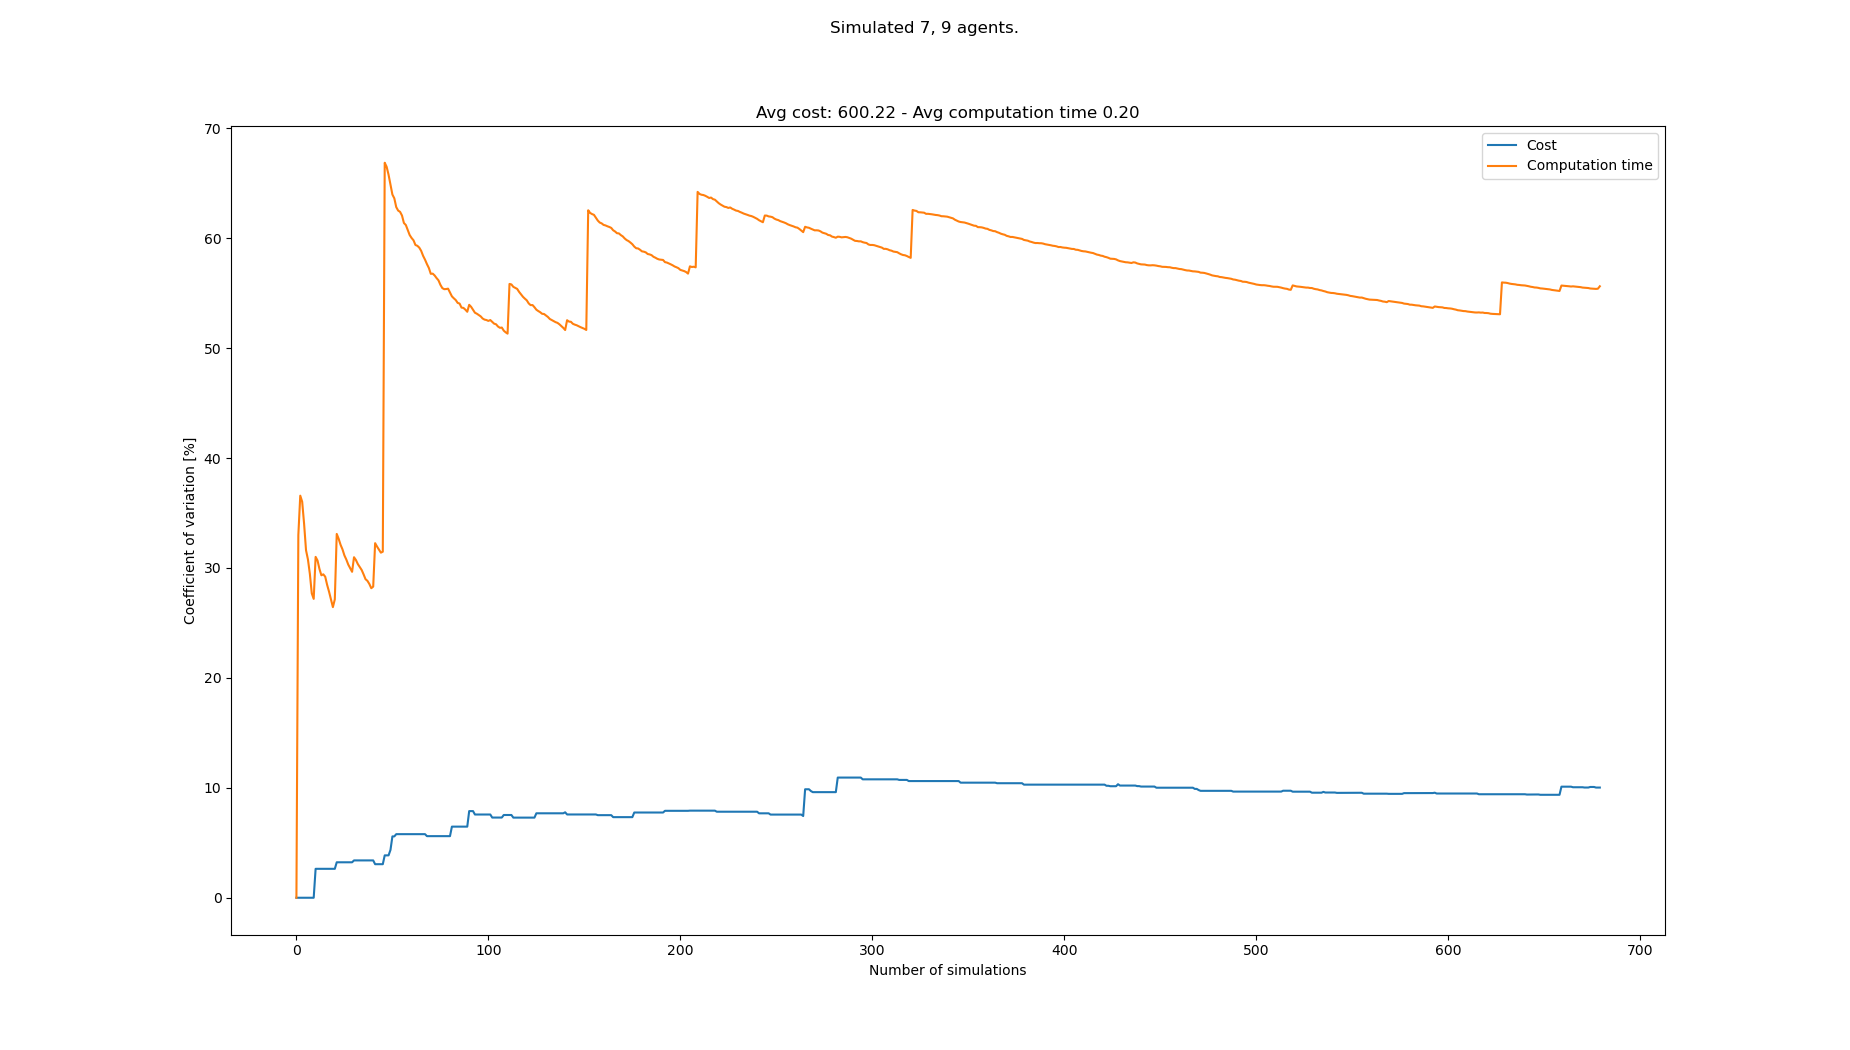

Values plotted in this chart, from the file beside it:
starts, goals, Cost, Cost_var, Cost_mean, Cost_std, Computation time, Computation time_var, Computation time_mean, Computation time_std
[(4, 0), (1, 0), (2, 0), (6, 0), (0, 0),…, [(6, 21), (0, 21), (2, 21), (1, 21), (4,…, 592, 0.0, 592.0, 0.0, 0.3267, 0.0, 0.3267, 0.0
[(6, 0), (8, 0), (3, 0), (1, 0), (5, 0),…, [(8, 21), (1, 21), (4, 21), (7, 21), (2,…, , 0.0, 592.0, 0.0, 0.1646, 32.99, 0.2457, 0.08104
[(5, 0), (8, 0), (4, 0), (6, 0), (2, 0),…, [(5, 21), (1, 21), (4, 21), (3, 21), (2,…, , 0.0, 592.0, 0.0, 0.1549, 36.58, 0.2154, 0.07879
[(7, 0), (5, 0), (6, 0), (3, 0), (8, 0),…, [(8, 21), (2, 21), (3, 21), (6, 21), (0,…, , 0.0, 592.0, 0.0, 0.1588, 36.02, 0.2013, 0.0725
[(4, 0), (5, 0), (0, 0), (6, 0), (2, 0),…, [(2, 21), (0, 21), (5, 21), (1, 21), (6,…, , 0.0, 592.0, 0.0, 0.168, 34.02, 0.1946, 0.0662
[(0, 0), (7, 0), (1, 0), (6, 0), (8, 0),…, [(8, 21), (2, 21), (6, 21), (7, 21), (3,…, , 0.0, 592.0, 0.0, 0.1791, 31.61, 0.192, 0.06071
[(6, 0), (0, 0), (2, 0), (5, 0), (3, 0),…, [(4, 21), (8, 21), (2, 21), (5, 21), (1,…, , 0.0, 592.0, 0.0, 0.1568, 30.77, 0.187, 0.05754
[(3, 0), (8, 0), (2, 0), (0, 0), (1, 0),…, [(4, 21), (1, 21), (0, 21), (5, 21), (8,…, , 0.0, 592.0, 0.0, 0.1654, 29.46, 0.1843, 0.0543
[(0, 0), (8, 0), (7, 0), (4, 0), (6, 0),…, [(0, 21), (6, 21), (7, 21), (3, 21), (1,…, , 0.0, 592.0, 0.0, 0.2094, 27.69, 0.1871, 0.0518
[(8, 0), (3, 0), (7, 0), (1, 0), (4, 0),…, [(8, 21), (4, 21), (0, 21), (2, 21), (1,…, , 0.0, 592.0, 0.0, 0.156, 27.19, 0.184, 0.05002
[(7, 0), (4, 0), (2, 0), (6, 0), (0, 0),…, [(2, 21), (1, 21), (3, 21), (6, 21), (8,…, 624, 2.632, 608.0, 16.0, 0.3148, 31.01, 0.1959, 0.06073
[(0, 0), (3, 0), (1, 0), (6, 0), (8, 0),…, [(6, 21), (7, 21), (3, 21), (4, 21), (1,…, , 2.632, 608.0, 16.0, 0.1576, 30.67, 0.1927, 0.0591
[(6, 0), (0, 0), (8, 0), (5, 0), (4, 0),…, [(3, 21), (6, 21), (0, 21), (8, 21), (2,…, , 2.632, 608.0, 16.0, 0.17, 29.91, 0.1909, 0.0571
[(3, 0), (6, 0), (4, 0), (1, 0), (7, 0),…, [(8, 21), (3, 21), (5, 21), (2, 21), (4,…, , 2.632, 608.0, 16.0, 0.1644, 29.33, 0.189, 0.05545
[(6, 0), (7, 0), (8, 0), (1, 0), (3, 0),…, [(1, 21), (3, 21), (0, 21), (6, 21), (4,…, , 2.632, 608.0, 16.0, 0.144, 29.42, 0.186, 0.05473
[(2, 0), (5, 0), (1, 0), (7, 0), (0, 0),…, [(4, 21), (5, 21), (6, 21), (8, 21), (2,…, , 2.632, 608.0, 16.0, 0.1506, 29.2, 0.1838, 0.05368
[(2, 0), (3, 0), (8, 0), (7, 0), (6, 0),…, [(4, 21), (1, 21), (2, 21), (3, 21), (7,…, , 2.632, 608.0, 16.0, 0.1733, 28.46, 0.1832, 0.05214
[(5, 0), (1, 0), (7, 0), (8, 0), (3, 0),…, [(7, 21), (5, 21), (4, 21), (8, 21), (3,…, , 2.632, 608.0, 16.0, 0.1689, 27.84, 0.1824, 0.05078
[(7, 0), (2, 0), (4, 0), (3, 0), (1, 0),…, [(6, 21), (7, 21), (1, 21), (3, 21), (2,…, , 2.632, 608.0, 16.0, 0.1771, 27.14, 0.1821, 0.04944
[(5, 0), (4, 0), (2, 0), (0, 0), (3, 0),…, [(4, 21), (6, 21), (8, 21), (1, 21), (5,…, , 2.632, 608.0, 16.0, 0.1851, 26.44, 0.1823, 0.04819
[(0, 0), (8, 0), (6, 0), (2, 0), (4, 0),…, [(1, 21), (0, 21), (7, 21), (3, 21), (6,…, , 2.632, 608.0, 16.0, 0.1228, 27.14, 0.1795, 0.04871
[(1, 0), (7, 0), (8, 0), (5, 0), (3, 0),…, [(1, 21), (6, 21), (5, 21), (0, 21), (8,…, 640, 3.226, 618.7, 19.96, 0.3724, 33.1, 0.1882, 0.06229
[(5, 0), (4, 0), (2, 0), (8, 0), (1, 0),…, [(7, 21), (8, 21), (1, 21), (4, 21), (5,…, , 3.226, 618.7, 19.96, 0.1642, 32.65, 0.1872, 0.06112
[(7, 0), (0, 0), (8, 0), (3, 0), (6, 0),…, [(6, 21), (5, 21), (8, 21), (1, 21), (7,…, , 3.226, 618.7, 19.96, 0.1728, 32.11, 0.1866, 0.0599
[(3, 0), (6, 0), (4, 0), (5, 0), (8, 0),…, [(0, 21), (2, 21), (4, 21), (3, 21), (7,…, , 3.226, 618.7, 19.96, 0.1647, 31.69, 0.1857, 0.05885
[(1, 0), (0, 0), (4, 0), (7, 0), (2, 0),…, [(4, 21), (0, 21), (1, 21), (6, 21), (2,…, , 3.226, 618.7, 19.96, 0.1774, 31.14, 0.1854, 0.05773
[(0, 0), (4, 0), (5, 0), (6, 0), (2, 0),…, [(2, 21), (5, 21), (7, 21), (6, 21), (1,…, , 3.226, 618.7, 19.96, 0.1644, 30.76, 0.1846, 0.05679
[(8, 0), (1, 0), (2, 0), (3, 0), (6, 0),…, [(7, 21), (1, 21), (4, 21), (2, 21), (6,…, , 3.226, 618.7, 19.96, 0.172, 30.31, 0.1842, 0.05581
[(8, 0), (1, 0), (7, 0), (5, 0), (4, 0),…, [(0, 21), (2, 21), (3, 21), (8, 21), (7,…, , 3.226, 618.7, 19.96, 0.1619, 29.99, 0.1834, 0.05499
[(8, 0), (6, 0), (2, 0), (4, 0), (0, 0),…, [(3, 21), (4, 21), (8, 21), (1, 21), (2,…, , 3.226, 618.7, 19.96, 0.164, 29.65, 0.1827, 0.05418
[(8, 0), (4, 0), (6, 0), (2, 0), (1, 0),…, [(0, 21), (7, 21), (4, 21), (8, 21), (5,…, 592, 3.396, 612.0, 20.78, 0.3105, 30.97, 0.1869, 0.05788
[(7, 0), (1, 0), (2, 0), (0, 0), (8, 0),…, [(6, 21), (8, 21), (4, 21), (7, 21), (5,…, , 3.396, 612.0, 20.78, 0.1605, 30.72, 0.186, 0.05715
[(8, 0), (7, 0), (3, 0), (2, 0), (6, 0),…, [(2, 21), (0, 21), (3, 21), (6, 21), (8,…, , 3.396, 612.0, 20.78, 0.1717, 30.35, 0.1856, 0.05633
[(2, 0), (4, 0), (1, 0), (5, 0), (8, 0),…, [(7, 21), (6, 21), (4, 21), (1, 21), (0,…, , 3.396, 612.0, 20.78, 0.2425, 30.07, 0.1873, 0.05632
[(7, 0), (5, 0), (0, 0), (4, 0), (2, 0),…, [(4, 21), (6, 21), (0, 21), (1, 21), (3,…, , 3.396, 612.0, 20.78, 0.1647, 29.81, 0.1866, 0.05564
[(2, 0), (0, 0), (4, 0), (8, 0), (1, 0),…, [(0, 21), (1, 21), (6, 21), (3, 21), (5,…, , 3.396, 612.0, 20.78, 0.1835, 29.41, 0.1865, 0.05486
[(6, 0), (1, 0), (8, 0), (0, 0), (2, 0),…, [(2, 21), (7, 21), (6, 21), (8, 21), (0,…, , 3.396, 612.0, 20.78, 0.2056, 28.98, 0.1871, 0.05421
[(8, 0), (0, 0), (7, 0), (5, 0), (3, 0),…, [(7, 21), (0, 21), (5, 21), (1, 21), (8,…, , 3.396, 612.0, 20.78, 0.1575, 28.83, 0.1863, 0.0537
[(3, 0), (4, 0), (7, 0), (1, 0), (8, 0),…, [(8, 21), (7, 21), (4, 21), (2, 21), (5,…, , 3.396, 612.0, 20.78, 0.1715, 28.54, 0.1859, 0.05306
[(8, 0), (6, 0), (7, 0), (0, 0), (3, 0),…, [(2, 21), (4, 21), (5, 21), (3, 21), (0,…, , 3.396, 612.0, 20.78, 0.2061, 28.15, 0.1864, 0.05248
[(1, 0), (8, 0), (2, 0), (4, 0), (7, 0),…, [(6, 21), (0, 21), (8, 21), (4, 21), (3,…, , 3.396, 612.0, 20.78, 0.1362, 28.3, 0.1852, 0.05241
[(1, 0), (8, 0), (7, 0), (3, 0), (6, 0),…, [(7, 21), (5, 21), (3, 21), (6, 21), (0,…, 608, 3.053, 611.2, 18.66, 0.4014, 32.25, 0.1903, 0.06139
[(0, 0), (5, 0), (2, 0), (6, 0), (3, 0),…, [(2, 21), (1, 21), (3, 21), (5, 21), (8,…, , 3.053, 611.2, 18.66, 0.1771, 31.95, 0.19, 0.0607
[(7, 0), (8, 0), (0, 0), (3, 0), (6, 0),…, [(7, 21), (8, 21), (6, 21), (1, 21), (0,…, , 3.053, 611.2, 18.66, 0.1734, 31.67, 0.1896, 0.06006
[(7, 0), (4, 0), (8, 0), (3, 0), (2, 0),…, [(3, 21), (7, 21), (2, 21), (5, 21), (1,…, , 3.053, 611.2, 18.66, 0.1751, 31.39, 0.1893, 0.05943
[(6, 0), (3, 0), (1, 0), (2, 0), (8, 0),…, [(8, 21), (0, 21), (1, 21), (4, 21), (6,…, , 3.053, 611.2, 18.66, 0.1384, 31.48, 0.1882, 0.05925
[(3, 0), (6, 0), (4, 0), (5, 0), (8, 0),…, [(7, 21), (5, 21), (0, 21), (3, 21), (6,…, 656, 3.855, 618.7, 23.85, 1.055, 66.86, 0.2067, 0.1382
[(4, 0), (2, 0), (6, 0), (7, 0), (1, 0),…, [(6, 21), (5, 21), (8, 21), (2, 21), (3,…, , 3.855, 618.7, 23.85, 0.166, 66.49, 0.2058, 0.1368
[(4, 0), (2, 0), (0, 0), (7, 0), (3, 0),…, [(4, 21), (5, 21), (6, 21), (2, 21), (7,…, , 3.855, 618.7, 23.85, 0.2126, 65.77, 0.206, 0.1354
[(6, 0), (5, 0), (8, 0), (1, 0), (2, 0),…, [(4, 21), (1, 21), (0, 21), (7, 21), (2,…, 576, 4.351, 612.6, 26.66, 0.3191, 64.84, 0.2082, 0.135
[(8, 0), (4, 0), (2, 0), (3, 0), (5, 0),…, [(6, 21), (8, 21), (4, 21), (3, 21), (1,…, 544, 5.58, 604.0, 33.7, 0.3217, 63.96, 0.2104, 0.1346
[(4, 0), (5, 0), (0, 0), (6, 0), (8, 0),…, [(0, 21), (8, 21), (1, 21), (7, 21), (2,…, , 5.58, 604.0, 33.7, 0.1719, 63.62, 0.2097, 0.1334
[(3, 0), (4, 0), (8, 0), (2, 0), (0, 0),…, [(3, 21), (0, 21), (8, 21), (4, 21), (6,…, 560, 5.784, 599.1, 34.66, 0.3313, 62.82, 0.212, 0.1332
[(8, 0), (7, 0), (5, 0), (4, 0), (3, 0),…, [(6, 21), (5, 21), (3, 21), (4, 21), (1,…, , 5.784, 599.1, 34.66, 0.1723, 62.51, 0.2113, 0.1321
[(4, 0), (1, 0), (2, 0), (3, 0), (7, 0),…, [(3, 21), (2, 21), (0, 21), (4, 21), (5,…, , 5.784, 599.1, 34.66, 0.1494, 62.39, 0.2101, 0.1311
[(5, 0), (4, 0), (6, 0), (8, 0), (7, 0),…, [(0, 21), (1, 21), (3, 21), (4, 21), (5,…, , 5.784, 599.1, 34.66, 0.1751, 62.06, 0.2095, 0.13
[(2, 0), (8, 0), (5, 0), (6, 0), (3, 0),…, [(7, 21), (4, 21), (0, 21), (3, 21), (8,…, , 5.784, 599.1, 34.66, 0.2418, 61.38, 0.2101, 0.1289
[(3, 0), (0, 0), (2, 0), (6, 0), (1, 0),…, [(2, 21), (5, 21), (7, 21), (0, 21), (1,…, , 5.784, 599.1, 34.66, 0.1579, 61.19, 0.2092, 0.128
[(2, 0), (6, 0), (0, 0), (5, 0), (8, 0),…, [(6, 21), (3, 21), (1, 21), (2, 21), (8,…, , 5.784, 599.1, 34.66, 0.1974, 60.73, 0.209, 0.1269
[(3, 0), (1, 0), (5, 0), (2, 0), (4, 0),…, [(2, 21), (5, 21), (1, 21), (4, 21), (3,…, , 5.784, 599.1, 34.66, 0.1985, 60.28, 0.2088, 0.1259
... 608 more rows
